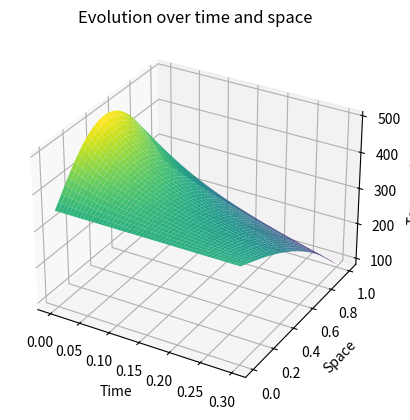

Here is the Python script that generated this plot:
import numpy as np
import matplotlib.pyplot as plt

def get_delta_t(delta_x, buffer):
    return 0.5 * np.square(delta_x) * buffer

def main():
    space_steps = 101
    
    delta_x = 1/(space_steps - 1)
    delta_t = get_delta_t(delta_x, 0.5) #0.005 * 0.5 = 0.0025 (delta_t)
    
    time_step_space = 0.3
    
    time_steps = int(np.ceil(time_step_space / delta_t))
    
    current_temperature = np.zeros(space_steps)
    next_temperature = np.zeros(space_steps)
    plot_data = []
    
    current_temperature[0] = 350
    current_temperature[-1] = 250
    
    next_temperature[0] = 350
    next_temperature[-1] = 250
    
    
    for i in range(space_steps - 2):
        j = (i + 1) * delta_x
        current_temperature[i + 1] = 350 - 100 * j + 200 * np.sin(np.pi * j)
    
    for t in range(time_steps):
        if time_step_space - t * delta_t < delta_t:
            delta_t = time_step_space - t * delta_t
            
        # eta_0 = (current_temperature[0] - current_temperature[1]) / delta_x
        eta_1 = (current_temperature[-1] - current_temperature[-2]) / delta_x
        
        # next_temperature[0] = current_temperature[0] + eta_0 * delta_t
        
        
        for j in range(space_steps - 2):
            i = j + 1
            next_temperature[i] = current_temperature[i] + delta_t/np.square(delta_x) * (current_temperature[i + 1] - 2 * current_temperature[i] + current_temperature[i - 1])
        
        next_temperature[-1] = current_temperature[-1] + eta_1 * delta_t
        
        current_temperature = next_temperature.copy()
        plot_data.append(current_temperature.copy())
        
        
    
    #plotting
    data_np = np.array(plot_data)
    data_np = data_np.T 

    space = np.linspace(0, 1, space_steps)
    time = np.linspace(0, time_step_space, time_steps)

    Time, Space = np.meshgrid(time, space)

    fig = plt.figure()
    ax = fig.add_subplot(111, projection='3d')
    ax.plot_surface(Time, Space, data_np, cmap='viridis') 

    ax.set_xlabel('Time')
    ax.set_ylabel('Space')
    ax.set_zlabel('Temperature')
    ax.set_title('Evolution over time and space')
    plt.show()
    


if __name__ == "__main__":
    main()